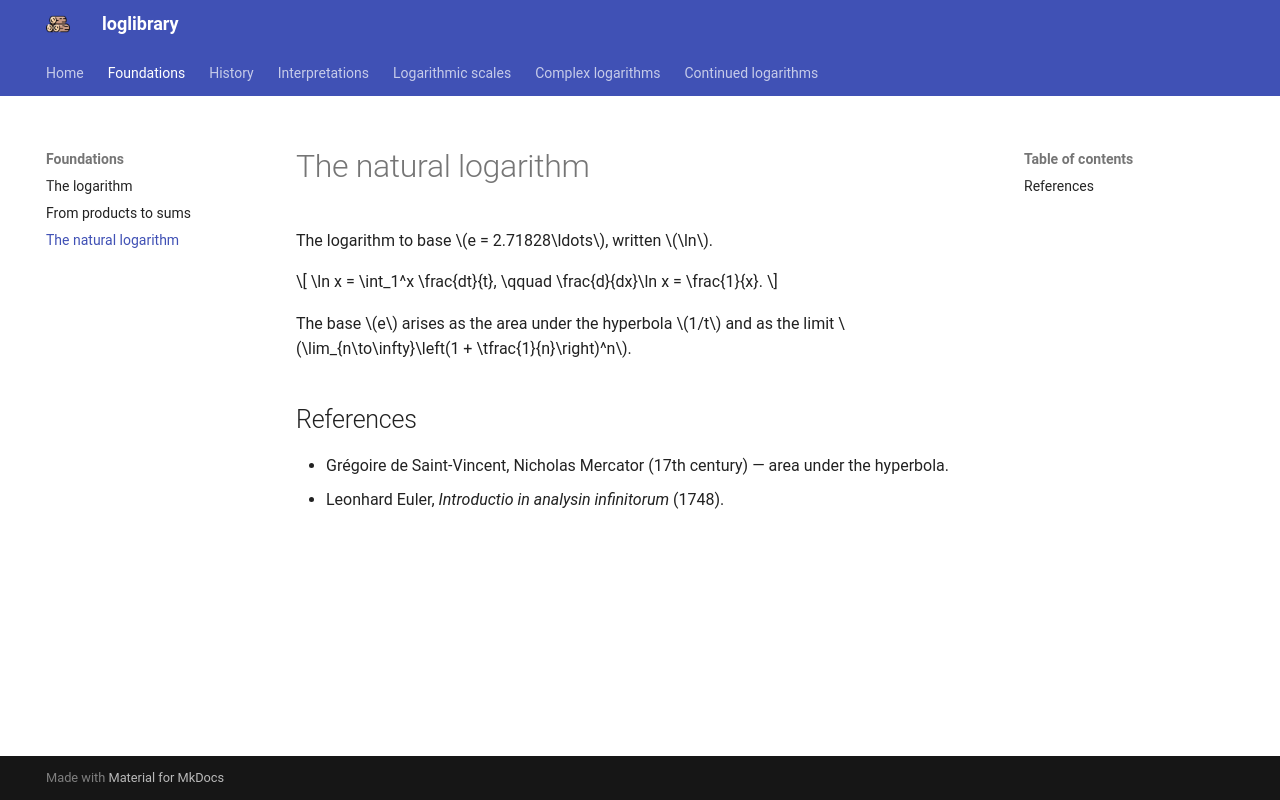

repository: mcembalest/loglibrary · page: foundations/natural-log/index.html · generator: mkdocs

# The natural logarithm

The logarithm to base $e = 2.71828\ldots$, written $\ln$.

$$ \ln x = \int_1^x \frac{dt}{t}, \qquad \frac{d}{dx}\ln x = \frac{1}{x}. $$

The base $e$ arises as the area under the hyperbola $1/t$ and as the limit $\lim_{n\to\infty}\left(1 + \tfrac{1}{n}\right)^n$.

## References

- Grégoire de Saint-Vincent, Nicholas Mercator (17th century) — area under the hyperbola.
- Leonhard Euler, *Introductio in analysin infinitorum* (1748).
